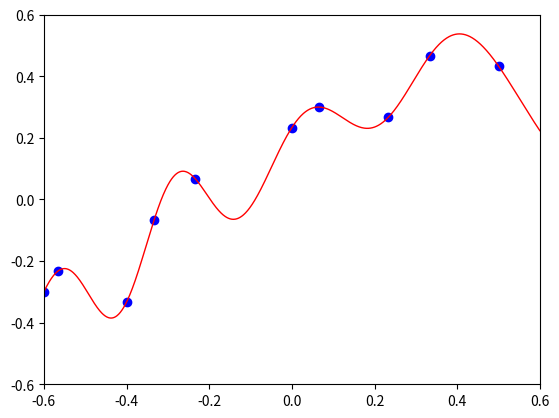

Recreate this plot in Python.
# coding:utf-8
import numpy as np
import matplotlib.pyplot as plt

def k( x, mu, sigma ):
   return np.array([ np.exp( -(( x - m )**2 ) / ( 2 * sigma**2 )) for m in mu ])

x = np.array( [-0.4, -0.5667, 0.2333, 0., 0.0667, -0.3333, 0.3333, 0.5, -0.6, -0.2333] )
y = np.array( [-0.3333, -0.2333, 0.2667, 0.2333, 0.3, -0.0667, 0.4667, 0.4333, -0.3, 0.0667] )
sigma = (x.max()-x.min())/(len(x)-1) 
K = k( x, x, sigma )
theta = np.dot( np.linalg.inv( K ), y.T )
plt.scatter( x, y, color='blue' ) # データの描画
xx = np.linspace( -0.6, +0.6, 1201 )
P = k( xx, x, sigma )
plt.ylim([-0.6,+0.6])
plt.xlim([-0.6,+0.6])
plt.plot( xx, np.dot( P.T, theta ), color='red', linewidth='1.0' )
plt.show() # グラフの表示
